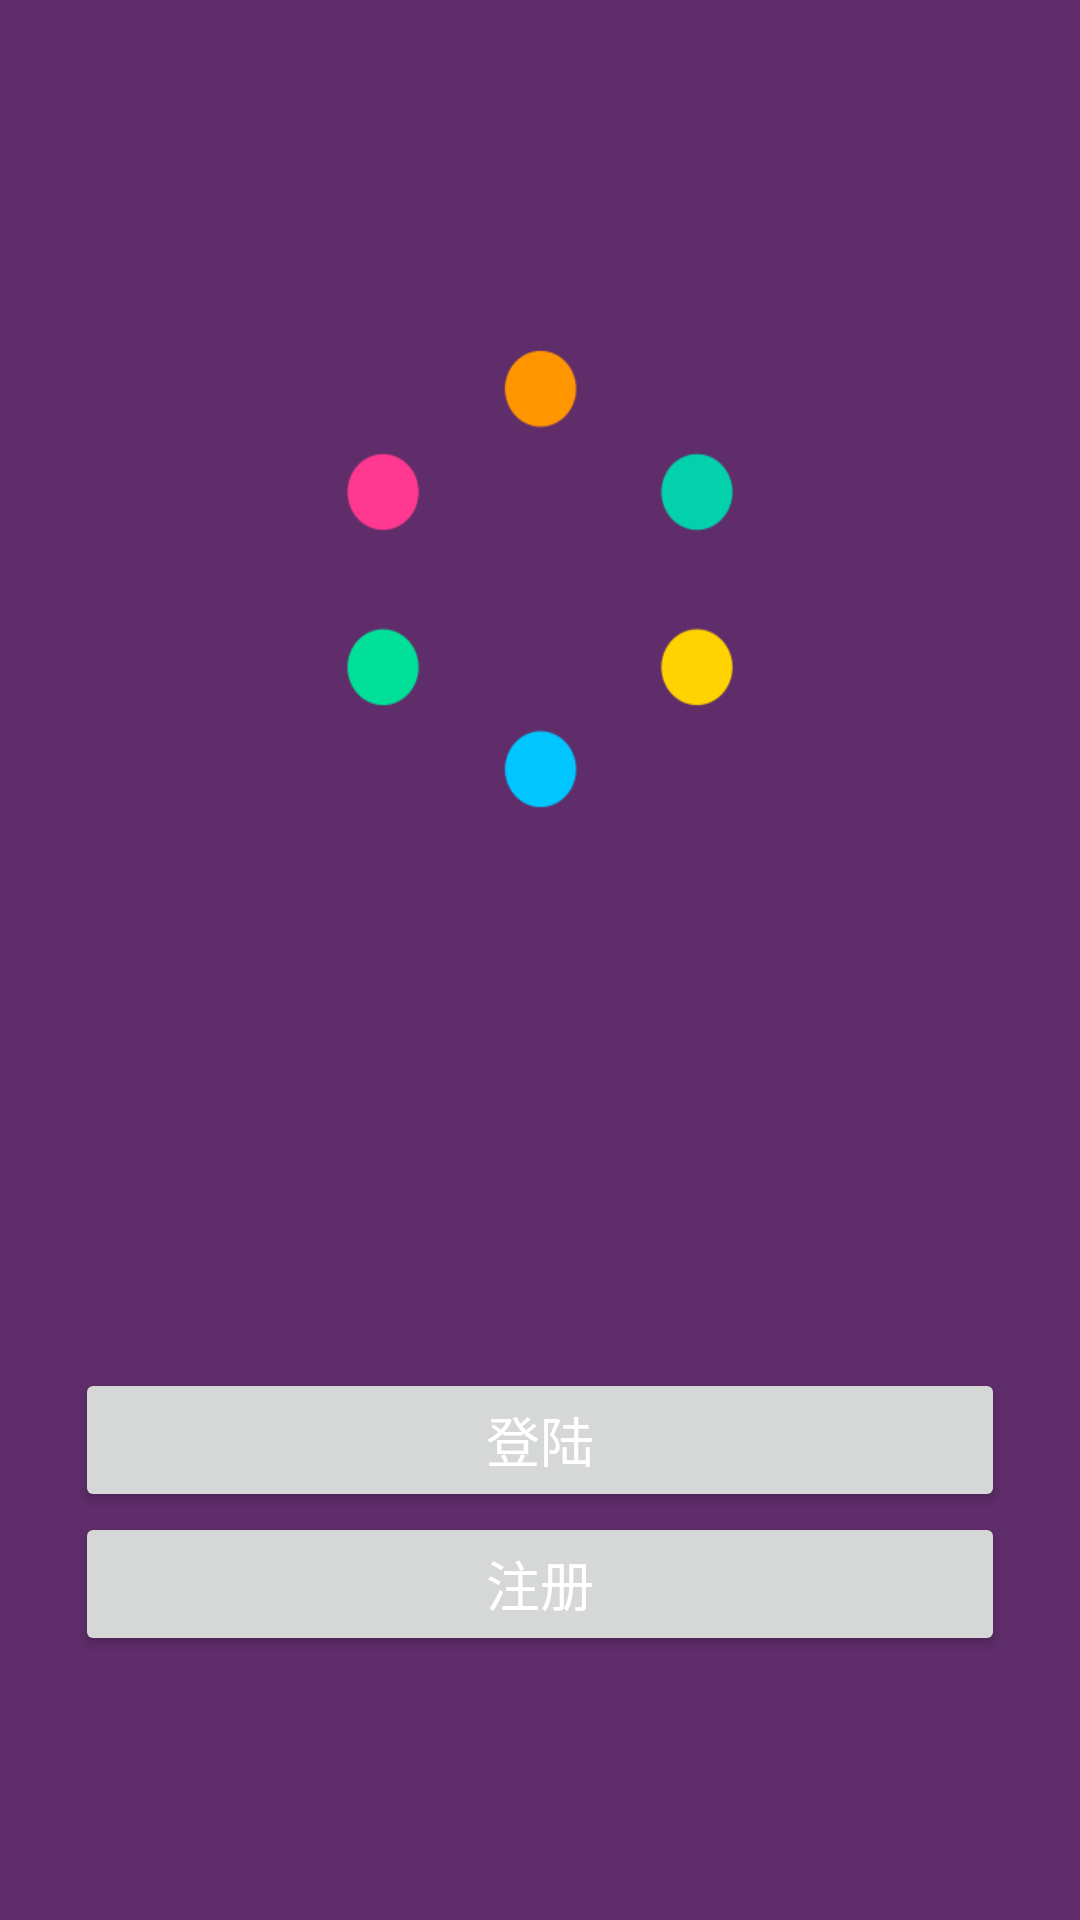

Android layout source for this screen:
<!-- AndroidManifest.xml: application theme AppTheme -->
<!-- res/layout/activity_login_register.xml -->
<?xml version="1.0" encoding="UTF-8"?>
<RelativeLayout xmlns:android="http://schemas.android.com/apk/res/android"
    android:layout_width="fill_parent"
    android:layout_height="fill_parent"
    android:background="@drawable/bg_register_login"
    android:orientation="vertical"
    android:paddingLeft="25dp"
    android:paddingRight="25dp">

    <Button
        android:id="@+id/login_register_btn_register"
        android:layout_width="match_parent"
        android:layout_height="wrap_content"
        android:layout_alignParentBottom="true"
        android:layout_centerHorizontal="true"
        android:layout_marginBottom="88dp"
        android:text="注册"
        android:textAppearance="?android:textAppearanceMedium"
        android:textColor="@android:color/white" />

    <Button
        android:id="@+id/login_register_btn_login"
        android:layout_width="match_parent"
        android:layout_height="wrap_content"
        android:layout_above="@+id/login_register_btn_register"
        android:layout_alignLeft="@+id/login_register_btn_register"
        android:layout_alignStart="@+id/login_register_btn_register"
        android:text="登陆"
        android:textAppearance="?android:textAppearanceMedium"
        android:textColor="@android:color/white" />

</RelativeLayout>
<!-- resources referenced by this layout -->
<resources>
  <!-- drawable bg_register_login: png bitmap (drawable-nodpi, 14030 bytes) -->
  <style name="AppTheme" parent="Theme.AppCompat.Light.DarkActionBar">
          
          <item name="colorPrimary">@color/colorPrimary</item>
          <item name="colorPrimaryDark">@color/colorPrimaryDark</item>
          <item name="colorAccent">@color/colorAccent</item>
      </style>
  <color name="colorPrimary">#3F51B5</color>
  <color name="colorPrimaryDark">#303F9F</color>
  <color name="colorAccent">#FF4081</color>
</resources>
